9-way image classification set "dataset1" from GitHub (billjcapps/VRScavengerHunt); label vocabulary: DC Comics, Doctor Who, Firefly, lotr, shelf, Spider-Man, Star Wars, table, weapon.

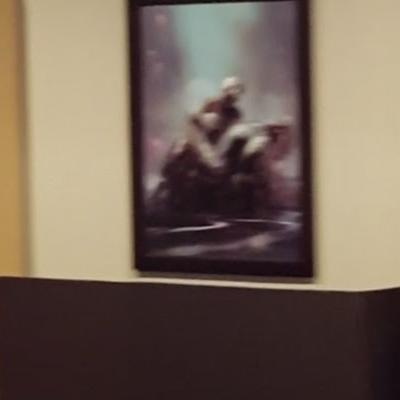
Label: Spider-Man

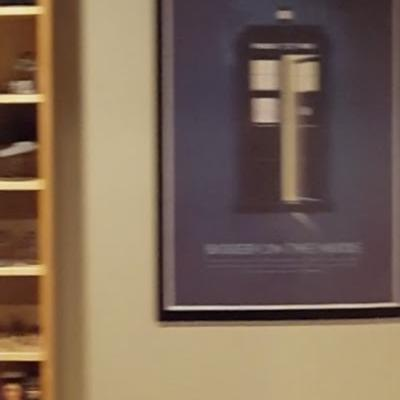
Label: Doctor Who

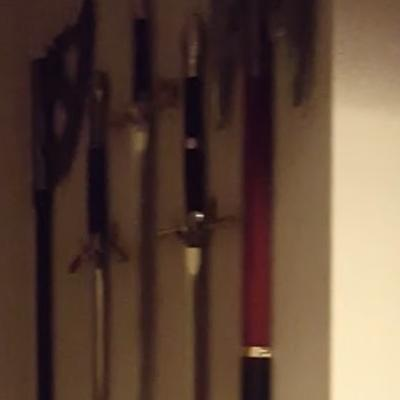
Label: weapon

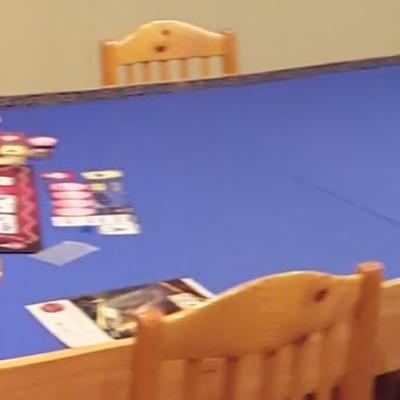
Label: table

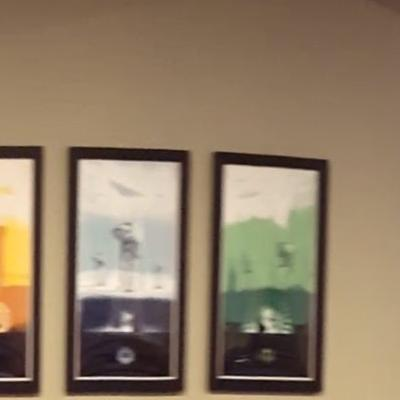
Label: Star Wars

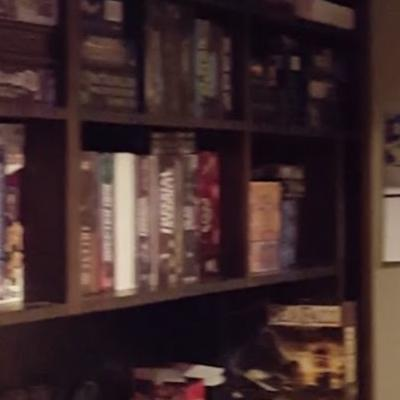
Label: shelf
